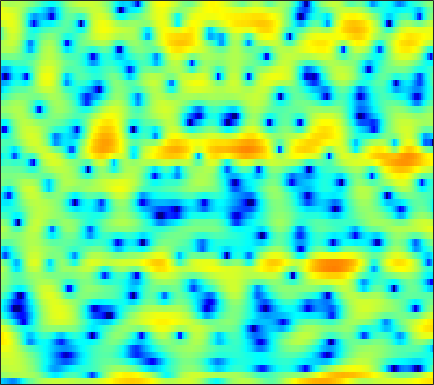

Values plotted in this chart, from the file beside it:
-7.9673, -8.3702, -9.0516, -9.8966, -10.617, -11.251, -11.01, -10.214, -8.6629, -6.9823, -5.367, -4.2554, -2.9326, -1.8016, -1.0672, -0.22677, 0.50248, 0.93334, 1.4378, 1.8619, 2.1806, 2.3857, 2.6039, 2.7698
0.5516, 0.8206, 1.123, 1.363, 1.515, 1.67, 1.805, 1.881, 1.959, 2.015, 2.033, 2.01, 1.938, 1.776, 1.592, 1.264, 0.8113, 0.3872, -0.3202, -1.185, -2.213, -3.073, -4.306, -5.48
2.184, 2.42, 2.675, 2.853, 2.946, 3.007, 2.997, 2.941, 2.806, 2.587, 2.302, 2.033, 1.586, 1.045, 0.5746, -0.1549, -1.012, -1.731, -2.825, -4.048, -5.391, -6.461, -7.885, -9.135
2.698, 2.904, 3.105, 3.223, 3.258, 3.236, 3.131, 3.006, 2.767, 2.453, 2.062, 1.72, 1.188, 0.5879, 0.08978, -0.641, -1.447, -2.098, -3.018, -4.003, -5.033, -5.834, -6.93, -8.046
3.41, 3.569, 3.687, 3.698, 3.642, 3.487, 3.24, 3, 2.614, 2.158, 1.64, 1.215, 0.6078, -0.04176, -0.5527, -1.269, -2.03, -2.628, -3.465, -4.363, -5.327, -6.097, -7.212, -8.438
4.719, 4.775, 4.713, 4.5, 4.249, 3.797, 3.216, 2.7, 1.927, 1.078, 0.1817, -0.487, -1.333, -2.103, -2.606, -3.181, -3.675, -4.024, -4.486, -5.012, -5.619, -6.133, -6.896, -7.724
6.502, 6.366, 6.025, 5.509, 4.999, 4.13, 3.041, 2.067, 0.5208, -1.376, -3.677, -5.703, -8.679, -10.89, -10.87, -9.306, -7.582, -6.606, -5.769, -5.403, -5.452, -5.761, -6.522, -7.733
6.589, 6.273, 5.716, 4.988, 4.329, 3.309, 2.117, 1.101, -0.431, -2.153, -4.074, -5.595, -7.481, -8.487, -8.318, -7.191, -5.794, -4.856, -3.896, -3.278, -3.025, -3.076, -3.457, -4.181
4.478, 4.008, 3.233, 2.303, 1.508, 0.3352, -0.9356, -1.906, -3.139, -4.201, -4.96, -5.25, -5.266, -4.912, -4.462, -3.661, -2.752, -2.089, -1.265, -0.554, 0.001962, 0.3127, 0.5679, 0.6915
0.7331, 0.116, -0.9001, -2.168, -3.284, -5.002, -7.029, -8.803, -11.71, -15.36, -18.41, -17.2, -13.26, -9.79, -7.689, -5.371, -3.462, -2.235, -0.826, 0.3574, 1.316, 1.922, 2.561, 3.043
-3.32, -4.116, -5.472, -7.174, -8.617, -10.7, -12.84, -14.32, -15.91, -16.91, -16.79, -15.8, -13.44, -10.69, -8.668, -6.18, -4.053, -2.648, -1.025, 0.3541, 1.489, 2.214, 3.004, 3.61
-5.311, -6.348, -8.153, -10.54, -12.8, -16.79, -23.16, -33.53, -28.04, -20.54, -16.56, -14.23, -11.53, -9.094, -7.388, -5.279, -3.356, -2.066, -0.529, 0.7865, 1.885, 2.568, 3.297, 3.84
-4.426, -5.374, -6.906, -8.787, -10.38, -12.59, -14.74, -15.94, -16.6, -16, -14.33, -12.64, -10.18, -7.735, -6.012, -3.914, -2.073, -0.8567, 0.5531, 1.707, 2.639, 3.187, 3.726, 4.054
-1.799, -2.486, -3.639, -5.12, -6.451, -8.621, -11.39, -14.18, -20.33, -32, -17.82, -13.06, -8.837, -5.768, -3.915, -1.847, -0.1566, 0.9103, 2.087, 2.999, 3.657, 3.99, 4.215, 4.195
0.06432, -0.3497, -1.068, -1.94, -2.676, -3.723, -4.776, -5.484, -6.123, -6.204, -5.606, -4.814, -3.51, -2.13, -1.119, 0.09194, 1.15, 1.819, 2.547, 3.083, 3.412, 3.519, 3.483, 3.201
0.6186, 0.3202, -0.1596, -0.6886, -1.094, -1.595, -2, -2.207, -2.321, -2.228, -1.925, -1.588, -1.024, -0.4045, 0.06017, 0.6394, 1.14, 1.442, 1.732, 1.895, 1.943, 1.902, 1.747, 1.475
1.434, 1.001, 0.343, -0.3671, -0.8967, -1.551, -2.03, -2.224, -2.2, -1.86, -1.306, -0.8122, -0.1508, 0.4575, 0.8301, 1.2, 1.386, 1.403, 1.279, 1.002, 0.6384, 0.3569, 0.02578, -0.1643
2.688, 1.931, 0.7681, -0.6205, -1.844, -3.779, -5.857, -7.063, -6.778, -4.622, -2.23, -0.7074, 0.9017, 2.04, 2.608, 2.993, 2.958, 2.66, 1.853, 0.5601, -1.225, -2.776, -4.476, -4.534
0.7767, -0.2705, -1.549, -2.74, -3.727, -5.375, -7.639, -9.246, -8.558, -5.055, -1.818, 0.07282, 1.959, 3.227, 3.835, 4.22, 4.125, 3.73, 2.713, 1.067, -1.405, -3.888, -7.418, -7.177
-7.778, -11.5, -13.96, -10.51, -8.182, -6.043, -4.59, -3.68, -2.479, -1.219, 0.04472, 0.923, 1.929, 2.694, 3.089, 3.361, 3.353, 3.16, 2.686, 2.023, 1.259, 0.7127, 0.1256, -0.1718
-5.963, -7.334, -8.012, -7.078, -5.921, -4.361, -2.983, -2.092, -1.042, -0.1249, 0.6805, 1.201, 1.786, 2.224, 2.438, 2.578, 2.549, 2.425, 2.144, 1.76, 1.327, 0.9973, 0.5991, 0.26
-1.128, -1.46, -1.718, -1.737, -1.596, -1.265, -0.8288, -0.4587, 0.05917, 0.5699, 1.052, 1.377, 1.738, 1.985, 2.086, 2.09, 1.931, 1.707, 1.282, 0.7174, 0.07356, -0.4253, -1.019, -1.47
1.437, 1.161, 0.8072, 0.492, 0.296, 0.1131, 0.04761, 0.09434, 0.2867, 0.627, 1.058, 1.401, 1.816, 2.126, 2.253, 2.242, 1.99, 1.622, 0.8596, -0.2423, -1.718, -3.066, -5.038, -6.567
2.509, 2.104, 1.44, 0.6301, -0.07888, -1.101, -2.057, -2.546, -2.584, -1.85, -0.6705, 0.2643, 1.378, 2.235, 2.672, 2.967, 2.913, 2.624, 1.865, 0.6227, -1.253, -3.216, -6.97, -12.04
0.7769, 0.3722, -0.4212, -1.608, -2.847, -5.228, -9.188, -14.83, -23.43, -10.19, -5.073, -2.649, -0.37, 1.181, 2.002, 2.708, 3.034, 3.052, 2.801, 2.268, 1.513, 0.8629, 0.007928, -0.5923
-2.651, -2.679, -2.928, -3.433, -3.965, -4.846, -5.751, -6.201, -6.075, -4.984, -3.383, -2.139, -0.6528, 0.556, 1.267, 1.97, 2.412, 2.59, 2.653, 2.543, 2.305, 2.078, 1.749, 1.424
-5.334, -4.994, -4.728, -4.554, -4.439, -4.235, -3.905, -3.548, -2.915, -2.133, -1.249, -0.5703, 0.2874, 1.043, 1.51, 1.999, 2.324, 2.466, 2.531, 2.48, 2.331, 2.169, 1.906, 1.586
-6.461, -6.562, -6.754, -6.734, -6.426, -5.58, -4.42, -3.48, -2.239, -1.091, -0.07425, 0.5861, 1.326, 1.898, 2.22, 2.495, 2.612, 2.602, 2.482, 2.271, 2.011, 1.799, 1.507, 1.221
-6.29, -7.957, -11.35, -16.17, -15.84, -10.29, -6.178, -3.96, -1.727, -0.0682, 1.173, 1.885, 2.571, 2.993, 3.146, 3.14, 2.905, 2.589, 2.01, 1.305, 0.5863, 0.1419, -0.2195, -0.2626
-2.846, -4.008, -5.705, -6.905, -6.769, -5.117, -2.982, -1.511, 0.1271, 1.409, 2.362, 2.883, 3.331, 3.503, 3.449, 3.124, 2.469, 1.73, 0.3376, -1.649, -4.377, -6.745, -8.386, -6.312
-0.1976, -0.5329, -0.8946, -1.045, -0.9812, -0.6628, -0.1518, 0.2921, 0.8841, 1.408, 1.803, 2.001, 2.132, 2.092, 1.941, 1.549, 0.9035, 0.205, -1.077, -2.873, -5.28, -7.286, -8.526, -6.579
0.09724, -0.04661, -0.1823, -0.2433, -0.234, -0.1927, -0.09632, -0.00726, 0.09981, 0.1489, 0.1325, 0.06886, -0.07518, -0.2537, -0.387, -0.559, -0.7173, -0.841, -1.049, -1.278, -1.479, -1.543, -1.385, -0.9418
-0.9561, -0.9812, -0.9851, -1.003, -1.021, -1.047, -1.088, -1.129, -1.237, -1.449, -1.806, -2.198, -2.883, -3.59, -3.964, -3.926, -3.244, -2.455, -1.378, -0.4246, 0.3666, 0.8442, 1.386, 1.829
-3.974, -3.346, -2.872, -2.82, -3.021, -3.342, -3.562, -3.562, -3.353, -3.159, -3.37, -3.957, -5.617, -9.131, -14.34, -17.97, -8.438, -4.709, -1.518, 0.5661, 1.958, 2.708, 3.368, 3.743
-6.346, -5.007, -4.465, -5.121, -6.446, -9.787, -14.19, -12.84, -8.004, -4.878, -3.188, -2.616, -2.53, -2.964, -3.237, -2.861, -1.472, -0.1308, 1.452, 2.672, 3.487, 3.852, 4.061, 4.006
-2.828, -2.914, -3.25, -4.007, -4.869, -6.315, -7.23, -6.765, -4.756, -2.583, -0.8599, 0.08768, 0.9685, 1.621, 1.999, 2.423, 2.814, 3.059, 3.291, 3.31, 3.064, 2.67, 1.939, 1.027
-1.963, -2.197, -2.389, -2.453, -2.418, -2.173, -1.707, -1.197, -0.3445, 0.5808, 1.474, 2.079, 2.744, 3.225, 3.465, 3.633, 3.616, 3.445, 3.008, 2.25, 1.088, -0.1049, -2.259, -5.206
-4.699, -5.16, -5.089, -4.268, -3.389, -2.129, -0.9142, -0.06528, 0.9403, 1.802, 2.52, 2.959, 3.413, 3.679, 3.767, 3.731, 3.494, 3.18, 2.521, 1.567, 0.2399, -1.044, -3.292, -6.246
-11.96, -19.06, -17.26, -9.442, -6.167, -3.253, -1.209, -0.04299, 1.156, 2.056, 2.702, 3.034, 3.301, 3.4, 3.369, 3.194, 2.882, 2.573, 2.048, 1.393, 0.599, -0.08754, -1.089, -2.128
-5.331, -6.029, -5.816, -4.479, -3.196, -1.565, -0.1935, 0.6313, 1.478, 2.064, 2.404, 2.511, 2.468, 2.253, 1.999, 1.58, 1.133, 0.8176, 0.4814, 0.2256, 0.04241, -0.08306, -0.2572, -0.449
-0.5529, -0.6318, -0.5078, -0.14, 0.2341, 0.7929, 1.325, 1.656, 1.974, 2.096, 1.993, 1.759, 1.231, 0.4195, -0.3582, -1.546, -2.738, -3.427, -3.704, -3.228, -2.356, -1.671, -0.873, -0.2758
0.7572, 0.844, 1.027, 1.279, 1.489, 1.766, 1.989, 2.102, 2.135, 1.992, 1.628, 1.176, 0.275, -1.069, -2.475, -5.165, -9.563, -15.62, -18.84, -9.742, -5.446, -3.393, -1.52, -0.2806
-0.7007, -0.3866, 0.0538, 0.4736, 0.7671, 1.099, 1.345, 1.461, 1.496, 1.392, 1.123, 0.7877, 0.1293, -0.7707, -1.636, -3.035, -4.523, -5.367, -5.481, -4.343, -2.736, -1.616, -0.3792, 0.5169
-4.36, -3.554, -2.61, -1.825, -1.33, -0.7928, -0.3782, -0.157, 0.04033, 0.1282, 0.1216, 0.07107, -0.03602, -0.1902, -0.3128, -0.4521, -0.5123, -0.451, -0.2276, 0.1743, 0.6698, 1.038, 1.452, 1.704
-7.959, -6.795, -5.594, -4.589, -3.937, -3.187, -2.608, -2.294, -2.014, -1.874, -1.777, -1.654, -1.341, -0.8643, -0.4062, 0.2781, 0.9687, 1.455, 2.049, 2.537, 2.893, 3.063, 3.112, 2.944
-9.72, -9.681, -9.303, -8.316, -7.323, -5.998, -5.041, -4.635, -4.606, -5.105, -5.932, -6.417, -6.066, -4.308, -2.647, -0.5645, 1.175, 2.226, 3.334, 4.112, 4.585, 4.737, 4.668, 4.269
-13.08, -17.07, -28.84, -17.18, -12.37, -8.831, -6.935, -6.295, -6.391, -7.665, -10.73, -15.38, -17.89, -9.175, -5.257, -1.732, 0.7176, 2.105, 3.474, 4.418, 4.987, 5.178, 5.141, 4.747
-9.133, -9.873, -10.24, -9.502, -8.423, -6.978, -5.883, -5.389, -5.098, -5.197, -5.437, -5.453, -4.977, -3.771, -2.597, -0.9543, 0.5584, 1.534, 2.607, 3.411, 3.933, 4.147, 4.185, 3.95
-4.651, -4.538, -4.343, -4.06, -3.791, -3.429, -3.128, -2.978, -2.868, -2.849, -2.821, -2.723, -2.452, -1.97, -1.466, -0.6681, 0.2197, 0.8716, 1.679, 2.346, 2.823, 3.047, 3.15, 3.028
-1.012, -0.8125, -0.6101, -0.4511, -0.3826, -0.3773, -0.4903, -0.6556, -1.009, -1.478, -2.02, -2.425, -2.798, -2.888, -2.659, -1.99, -1.041, -0.2613, 0.7156, 1.526, 2.127, 2.413, 2.572, 2.479
1.608, 1.808, 2.036, 2.168, 2.173, 2.028, 1.666, 1.223, 0.3634, -0.852, -2.531, -4.166, -6.841, -9.18, -9.127, -6.625, -3.877, -2.18, -0.4127, 0.8661, 1.723, 2.119, 2.336, 2.21
1.519, 2.003, 2.613, 3.044, 3.214, 3.192, 2.854, 2.368, 1.388, -0.05747, -2.046, -4.009, -7.438, -11.05, -11.15, -7.859, -4.725, -2.938, -1.143, 0.1433, 1.014, 1.422, 1.657, 1.533
-2.023, -0.2376, 1.516, 2.66, 3.178, 3.463, 3.333, 2.991, 2.227, 1.149, -0.1546, -1.205, -2.533, -3.504, -3.867, -3.772, -3.214, -2.613, -1.784, -1.019, -0.3968, -0.06173, 0.198, 0.2214
-1.834, 0.1553, 2.045, 3.239, 3.77, 4.069, 3.959, 3.63, 2.889, 1.851, 0.5301, -0.5829, -2.17, -3.68, -4.601, -5.286, -5.23, -4.83, -4.059, -3.305, -2.716, -2.372, -2.039, -1.795
2.955, 3.456, 4.066, 4.493, 4.649, 4.618, 4.296, 3.847, 2.961, 1.702, 0.009998, -1.612, -4.368, -8.244, -12.25, -17.45, -13.66, -10.65, -8.194, -6.917, -6.389, -6.306, -6.36, -6.244
4.73, 4.769, 4.79, 4.75, 4.651, 4.393, 3.951, 3.483, 2.636, 1.489, -9.4375e-05, -1.4, -3.671, -6.396, -8.504, -10.38, -10.22, -9.454, -8.705, -8.686, -9.55, -10.98, -14.33, -19.17
4.545, 4.367, 4.14, 3.922, 3.759, 3.513, 3.199, 2.896, 2.371, 1.69, 0.8359, 0.09221, -1.022, -2.166, -2.968, -3.903, -4.633, -5.11, -5.768, -6.636, -7.879, -9.093, -10.92, -12.13
3.149, 2.677, 2.171, 1.868, 1.786, 1.829, 1.95, 2.017, 2.029, 1.91, 1.649, 1.375, 0.9154, 0.3744, -0.06876, -0.6759, -1.302, -1.797, -2.493, -3.247, -4.045, -4.627, -5.266, -5.569
